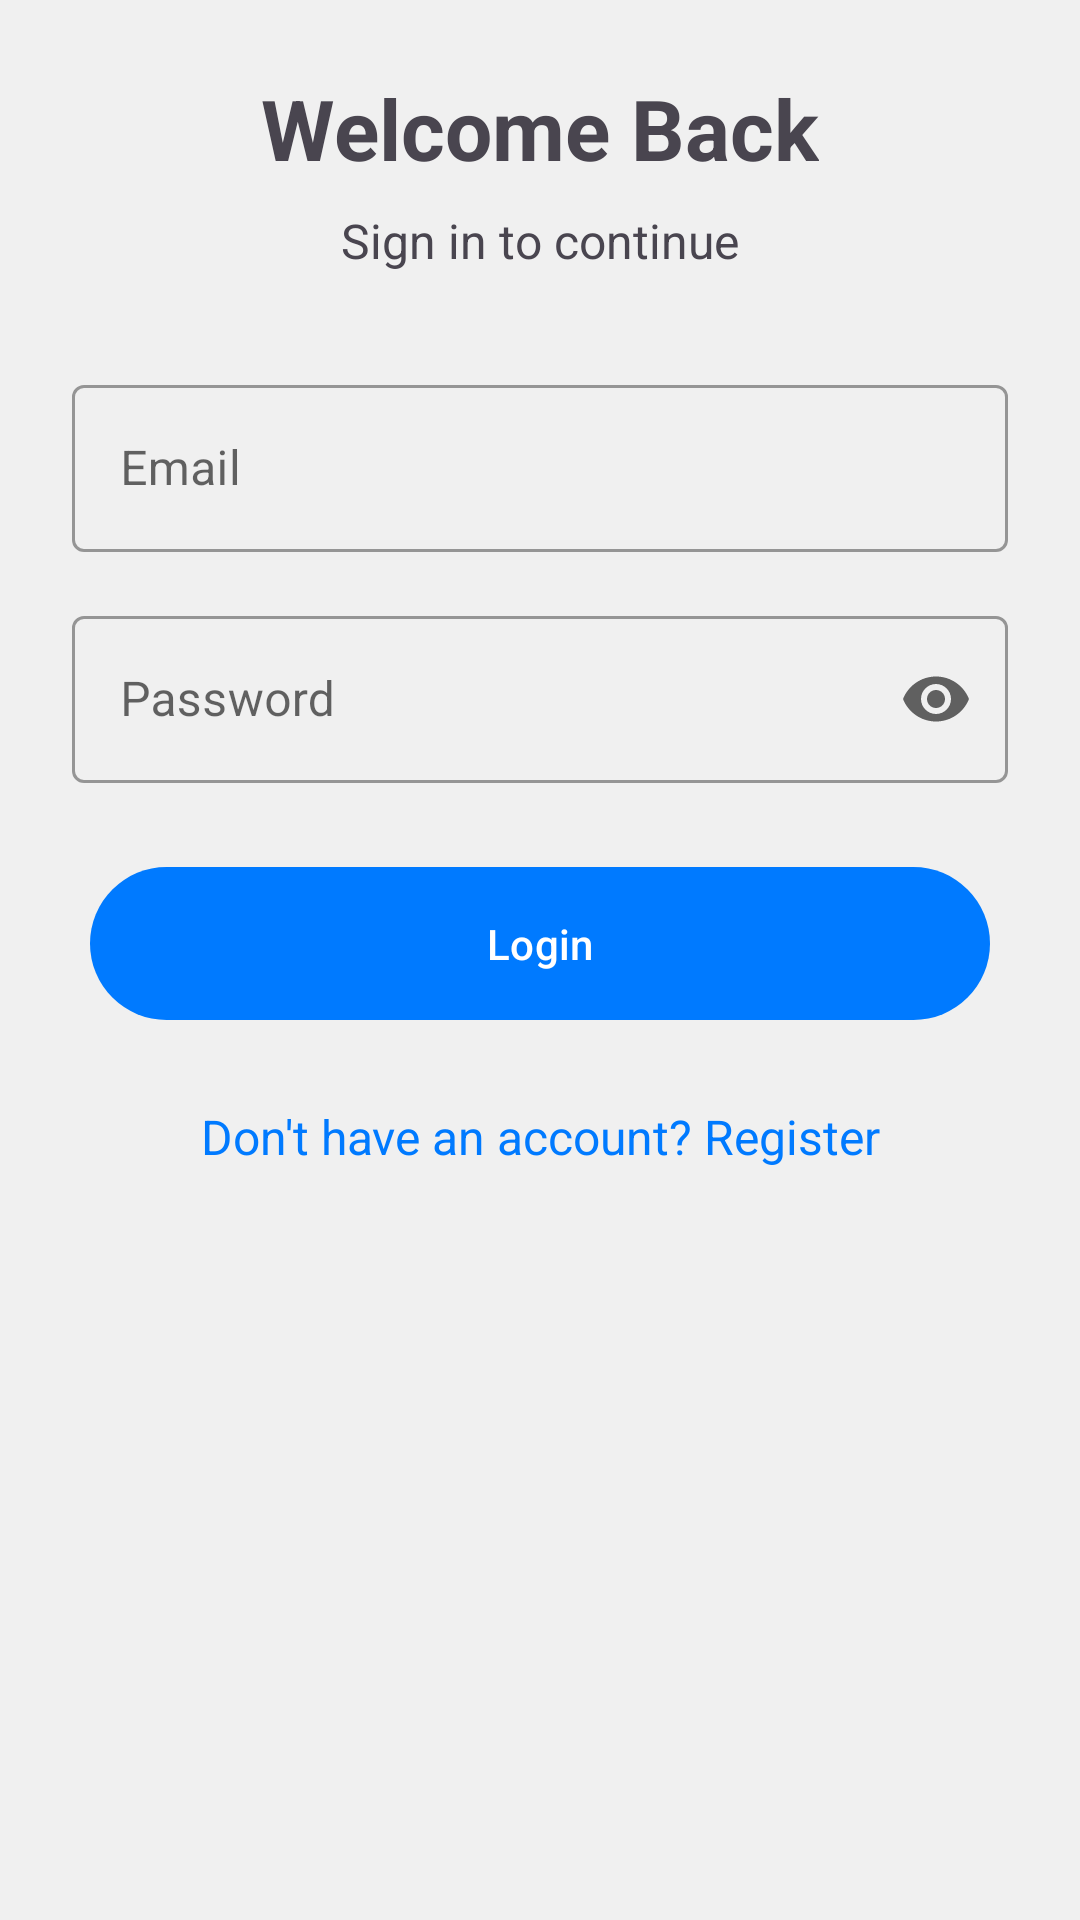

Reconstruct the res/layout file that produces this screen, plus the resources it refers to.
<!-- AndroidManifest.xml: application theme Theme.Stoxie -->
<!-- res/layout/fragment_login.xml -->
<?xml version="1.0" encoding="utf-8"?>
<androidx.constraintlayout.widget.ConstraintLayout xmlns:android="http://schemas.android.com/apk/res/android"
    xmlns:app="http://schemas.android.com/apk/res-auto"
    xmlns:tools="http://schemas.android.com/tools"
    android:layout_width="match_parent"
    android:layout_height="match_parent"
    android:padding="24dp"
    tools:context=".ui.auth.LoginFragment">

    <TextView
        android:id="@+id/tv_login_title"
        android:layout_width="wrap_content"
        android:layout_height="wrap_content"
        android:text="@string/login_title"
        android:textSize="28sp"
        android:textStyle="bold"
        app:layout_constraintEnd_toEndOf="parent"
        app:layout_constraintStart_toStartOf="parent"
        app:layout_constraintTop_toTopOf="parent" />

    <TextView
        android:id="@+id/tv_login_subtitle"
        android:layout_width="wrap_content"
        android:layout_height="wrap_content"
        android:layout_marginTop="8dp"
        android:text="@string/login_subtitle"
        android:textSize="16sp"
        app:layout_constraintEnd_toEndOf="parent"
        app:layout_constraintStart_toStartOf="parent"
        app:layout_constraintTop_toBottomOf="@id/tv_login_title" />


    <com.google.android.material.textfield.TextInputLayout
        android:id="@+id/til_login_email"
        style="@style/Widget.MaterialComponents.TextInputLayout.OutlinedBox"
        android:layout_width="0dp"
        android:layout_height="wrap_content"
        android:layout_marginTop="32dp"
        android:hint="@string/login_email_hint"
        app:layout_constraintEnd_toEndOf="parent"
        app:layout_constraintStart_toStartOf="parent"
        app:layout_constraintTop_toBottomOf="@id/tv_login_subtitle">

        <com.google.android.material.textfield.TextInputEditText
            android:id="@+id/et_login_email"
            android:layout_width="match_parent"
            android:layout_height="wrap_content"
            android:inputType="textEmailAddress" />
    </com.google.android.material.textfield.TextInputLayout>

    <com.google.android.material.textfield.TextInputLayout
        android:id="@+id/til_login_password"
        style="@style/Widget.MaterialComponents.TextInputLayout.OutlinedBox"
        android:layout_width="0dp"
        android:layout_height="wrap_content"
        android:layout_marginTop="16dp"
        android:hint="@string/login_password_hint"
        app:endIconMode="password_toggle"
        app:layout_constraintEnd_toEndOf="parent"
        app:layout_constraintStart_toStartOf="parent"
        app:layout_constraintTop_toBottomOf="@id/til_login_email">

        <com.google.android.material.textfield.TextInputEditText
            android:id="@+id/et_login_password"
            android:layout_width="match_parent"
            android:layout_height="wrap_content"
            android:inputType="textPassword" />
    </com.google.android.material.textfield.TextInputLayout>

    <com.google.android.material.button.MaterialButton
        android:id="@+id/btn_login_submit"
        android:layout_width="300dp"
        android:layout_height="wrap_content"
        android:layout_marginTop="24dp"
        android:padding="16dp"
        android:text="@string/login_button"
        app:layout_constraintEnd_toEndOf="parent"
        app:layout_constraintStart_toStartOf="parent"
        app:layout_constraintTop_toBottomOf="@id/til_login_password" />

    <TextView
        android:id="@+id/tv_login_go_to_register"
        android:layout_width="wrap_content"
        android:layout_height="wrap_content"
        android:layout_marginTop="24dp"
        android:text="@string/login_register_link"
        android:textColor="?attr/colorPrimary"
        android:textSize="16sp"
        app:layout_constraintEnd_toEndOf="parent"
        app:layout_constraintStart_toStartOf="parent"
        app:layout_constraintTop_toBottomOf="@id/btn_login_submit" />

    <ProgressBar
        android:id="@+id/pb_login_loading"
        android:layout_width="wrap_content"
        android:layout_height="wrap_content"
        android:visibility="gone"
        app:layout_constraintBottom_toBottomOf="parent"
        app:layout_constraintEnd_toEndOf="parent"
        app:layout_constraintStart_toStartOf="parent"
        app:layout_constraintTop_toTopOf="parent"
        tools:visibility="visible" />

</androidx.constraintlayout.widget.ConstraintLayout>
<!-- resources referenced by this layout -->
<resources>
  <string name="login_button">Login</string>
  <string name="login_email_hint">Email</string>
  <string name="login_password_hint">Password</string>
  <string name="login_register_link">Don\'t have an account? Register</string>
  <string name="login_subtitle">Sign in to continue</string>
  <string name="login_title">Welcome Back</string>
  <style name="Theme.Stoxie" parent="Base.Theme.Stoxie" />
  <style name="Base.Theme.Stoxie" parent="Theme.Material3.DayNight.NoActionBar">
          <item name="colorPrimary">@color/stoxie_blue_500</item>
          <item name="colorOnPrimary">@color/neutral_white</item>
  
          <item name="colorSecondary">@color/stoxie_amber_500</item>
          <item name="colorOnSecondary">@color/neutral_white</item>
  
          <item name="android:colorBackground">@color/neutral_gray_100</item>
          <item name="colorOnBackground">@color/neutral_text_primary</item>
  
          <item name="colorSurface">@color/neutral_white</item>
          <item name="colorOnSurface">@color/neutral_text_primary</item>
  
          <item name="colorOnSurfaceVariant">@color/neutral_text_secondary</item>
  
          <item name="colorError">@color/red_like</item>
      </style>
  <color name="stoxie_blue_500">#007AFF</color>
  <color name="neutral_white">#FFFFFF</color>
  <color name="stoxie_amber_500">#FF9500</color>
  <color name="neutral_gray_100">#F0F0F0</color>
  <color name="neutral_text_primary">#000000</color>
  <color name="neutral_text_secondary">#8A8A8E</color>
  <color name="red_like">#E53935</color>
</resources>
